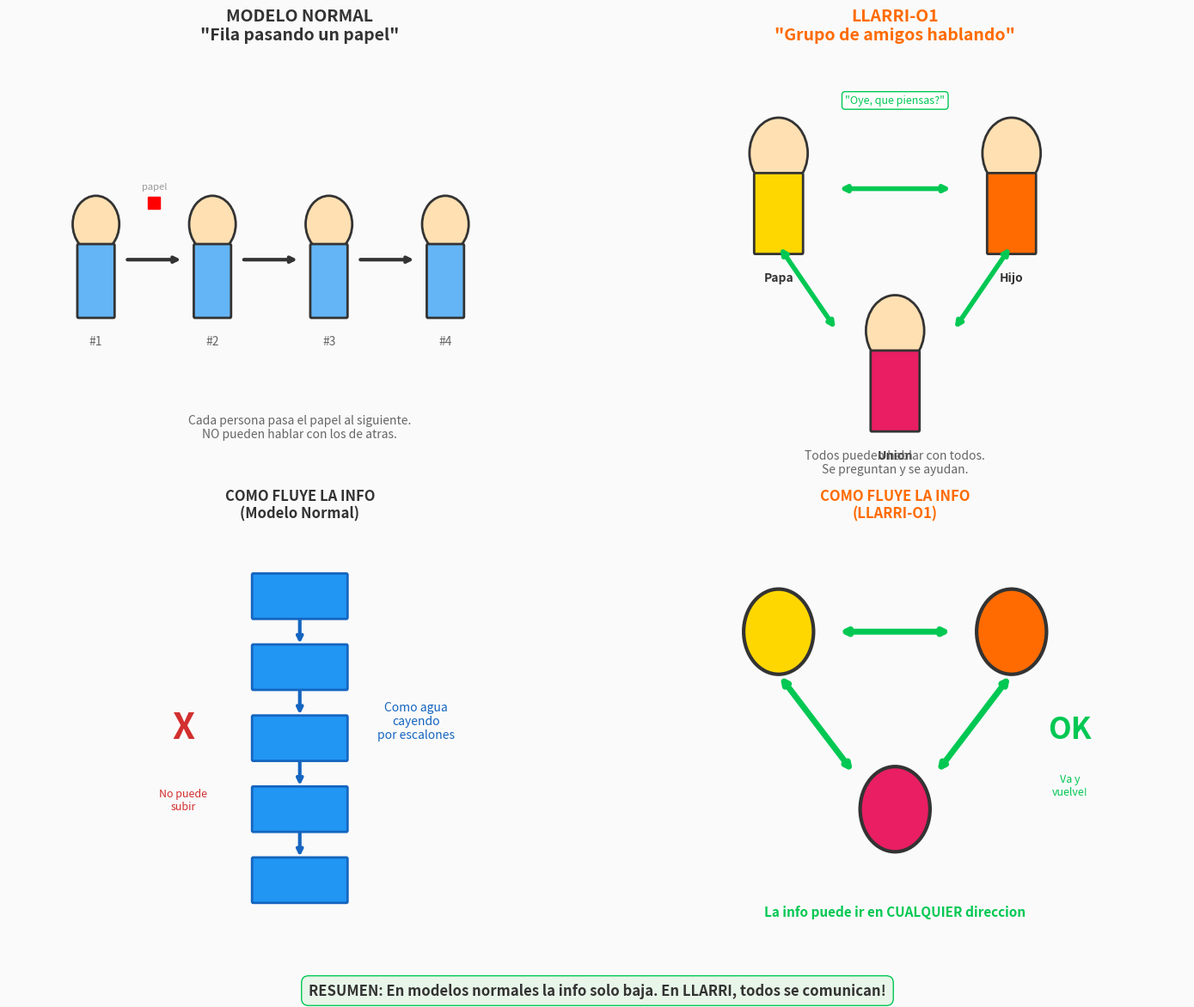

Source code (Python):
"""
DIAGRAMA SUPER SIMPLE - Tipo explicacion para ninos
====================================================
"""

import matplotlib.pyplot as plt
import matplotlib.patches as patches
from matplotlib.patches import FancyBboxPatch, Circle

fig, axes = plt.subplots(2, 2, figsize=(14, 12))
fig.patch.set_facecolor('#FAFAFA')

# ================================================================
# 1. MODELO NORMAL = FILA DE PERSONAS
# ================================================================
ax1 = axes[0, 0]
ax1.set_xlim(0, 10)
ax1.set_ylim(0, 6)
ax1.axis('off')
ax1.set_title('MODELO NORMAL\n"Fila pasando un papel"', fontsize=14, fontweight='bold', color='#333')

# Personas en fila
personas = [(1.5, 3), (3.5, 3), (5.5, 3), (7.5, 3)]
colores = ['#64B5F6', '#64B5F6', '#64B5F6', '#64B5F6']

for i, ((x, y), color) in enumerate(zip(personas, colores)):
    # Cabeza
    circle = Circle((x, y+0.5), 0.4, facecolor='#FFE0B2', edgecolor='#333', linewidth=2)
    ax1.add_patch(circle)
    # Cuerpo
    rect = FancyBboxPatch((x-0.3, y-0.8), 0.6, 1, boxstyle="round,pad=0.02",
                          facecolor=color, edgecolor='#333', linewidth=2)
    ax1.add_patch(rect)
    ax1.text(x, y-1.2, f'#{i+1}', ha='center', fontsize=10, color='#666')

# Flechas entre personas
for i in range(len(personas)-1):
    ax1.annotate('', xy=(personas[i+1][0]-0.5, 3), xytext=(personas[i][0]+0.5, 3),
                arrowprops=dict(arrowstyle='->', color='#333', lw=3))

# Papel viajando
ax1.text(2.5, 4, 'papel', fontsize=8, ha='center', color='#999')
ax1.plot([2.5], [3.8], 'rs', markersize=10)

# Explicacion
ax1.text(5, 0.5, 'Cada persona pasa el papel al siguiente.\nNO pueden hablar con los de atras.',
         ha='center', fontsize=10, color='#666', style='italic')

# ================================================================
# 2. LLARRI = GRUPO DE AMIGOS
# ================================================================
ax2 = axes[0, 1]
ax2.set_xlim(0, 10)
ax2.set_ylim(0, 6)
ax2.axis('off')
ax2.set_title('LLARRI-O1\n"Grupo de amigos hablando"', fontsize=14, fontweight='bold', color='#FF6B00')

# Personas en circulo
personas_llarri = [(3, 4), (7, 4), (5, 1.5)]
colores_llarri = ['#FFD700', '#FF6B00', '#E91E63']
nombres = ['Papa', 'Hijo', 'Union']

for (x, y), color, nombre in zip(personas_llarri, colores_llarri, nombres):
    # Cabeza
    circle = Circle((x, y+0.5), 0.5, facecolor='#FFE0B2', edgecolor='#333', linewidth=2)
    ax2.add_patch(circle)
    # Cuerpo
    rect = FancyBboxPatch((x-0.4, y-0.9), 0.8, 1.1, boxstyle="round,pad=0.02",
                          facecolor=color, edgecolor='#333', linewidth=2)
    ax2.add_patch(rect)
    ax2.text(x, y-1.3, nombre, ha='center', fontsize=10, color='#333', fontweight='bold')

# Lineas de comunicacion (bidireccionales)
ax2.annotate('', xy=(6, 4), xytext=(4, 4),
            arrowprops=dict(arrowstyle='<->', color='#00C853', lw=4))
ax2.annotate('', xy=(4, 2), xytext=(3, 3.2),
            arrowprops=dict(arrowstyle='<->', color='#00C853', lw=4))
ax2.annotate('', xy=(6, 2), xytext=(7, 3.2),
            arrowprops=dict(arrowstyle='<->', color='#00C853', lw=4))

# Burbujas de dialogo
ax2.text(5, 5.2, '"Oye, que piensas?"', fontsize=9, ha='center', color='#00C853',
         bbox=dict(boxstyle='round', facecolor='white', edgecolor='#00C853'))

# Explicacion
ax2.text(5, 0, 'Todos pueden hablar con todos.\nSe preguntan y se ayudan.',
         ha='center', fontsize=10, color='#666', style='italic')

# ================================================================
# 3. FLUJO NORMAL (Cascada)
# ================================================================
ax3 = axes[1, 0]
ax3.set_xlim(0, 10)
ax3.set_ylim(0, 6)
ax3.axis('off')
ax3.set_title('COMO FLUYE LA INFO\n(Modelo Normal)', fontsize=12, fontweight='bold', color='#333')

# Cascada de agua
niveles = [(5, 5), (5, 4), (5, 3), (5, 2), (5, 1)]
for i, (x, y) in enumerate(niveles):
    rect = FancyBboxPatch((x-0.8, y-0.3), 1.6, 0.6, boxstyle="round,pad=0.02",
                          facecolor='#2196F3', edgecolor='#1565C0', linewidth=2)
    ax3.add_patch(rect)
    if i < len(niveles)-1:
        ax3.annotate('', xy=(5, niveles[i+1][1]+0.3), xytext=(5, y-0.3),
                    arrowprops=dict(arrowstyle='->', color='#1565C0', lw=3))

# Agua cayendo
ax3.text(7, 3, 'Como agua\ncayendo\npor escalones', ha='center', fontsize=10, 
         color='#1565C0', style='italic')

# X roja para "no sube"
ax3.text(3, 3, 'X', fontsize=30, ha='center', color='#d32f2f', fontweight='bold')
ax3.text(3, 2, 'No puede\nsubir', ha='center', fontsize=9, color='#d32f2f')

# ================================================================
# 4. FLUJO LLARRI (Red)
# ================================================================
ax4 = axes[1, 1]
ax4.set_xlim(0, 10)
ax4.set_ylim(0, 6)
ax4.axis('off')
ax4.set_title('COMO FLUYE LA INFO\n(LLARRI-O1)', fontsize=12, fontweight='bold', color='#FF6B00')

# Nodos conectados
nodos = [(3, 4.5), (7, 4.5), (5, 2)]
colores_nodos = ['#FFD700', '#FF6B00', '#E91E63']

for (x, y), color in zip(nodos, colores_nodos):
    circle = Circle((x, y), 0.6, facecolor=color, edgecolor='#333', linewidth=3)
    ax4.add_patch(circle)

# Conexiones bidireccionales
ax4.annotate('', xy=(6, 4.5), xytext=(4, 4.5),
            arrowprops=dict(arrowstyle='<->', color='#00C853', lw=5))
ax4.annotate('', xy=(4.3, 2.5), xytext=(3, 3.9),
            arrowprops=dict(arrowstyle='<->', color='#00C853', lw=5))
ax4.annotate('', xy=(5.7, 2.5), xytext=(7, 3.9),
            arrowprops=dict(arrowstyle='<->', color='#00C853', lw=5))

# Check verde
ax4.text(8, 3, 'OK', fontsize=25, ha='center', color='#00C853', fontweight='bold')
ax4.text(8, 2.2, 'Va y\nvuelve!', ha='center', fontsize=9, color='#00C853')

# Explicacion central
ax4.text(5, 0.5, 'La info puede ir en CUALQUIER direccion', 
         ha='center', fontsize=11, color='#00C853', fontweight='bold')

# ================================================================
# MENSAJE FINAL
# ================================================================
fig.text(0.5, 0.01, 
         'RESUMEN: En modelos normales la info solo baja. En LLARRI, todos se comunican!',
         ha='center', fontsize=12, fontweight='bold', color='#333',
         bbox=dict(boxstyle='round', facecolor='#E8F5E9', edgecolor='#00C853', pad=0.5))

plt.tight_layout(rect=[0, 0.04, 1, 0.98])
plt.savefig('diagrama_super_simple.png', dpi=150, facecolor='#FAFAFA', bbox_inches='tight')
print("Guardado: diagrama_super_simple.png")
plt.show()
